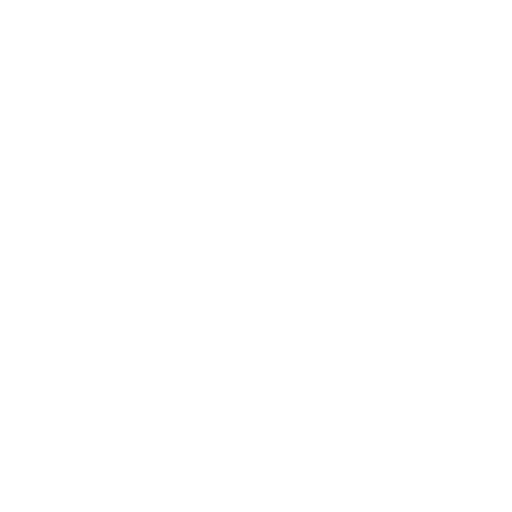
t = 0.00 s
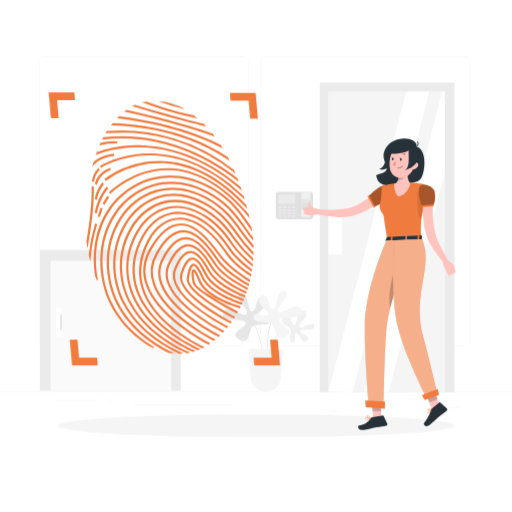
t = 1.00 s
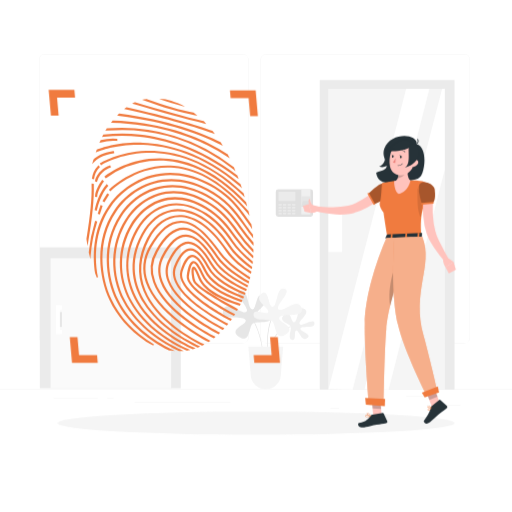
t = 1.19 s
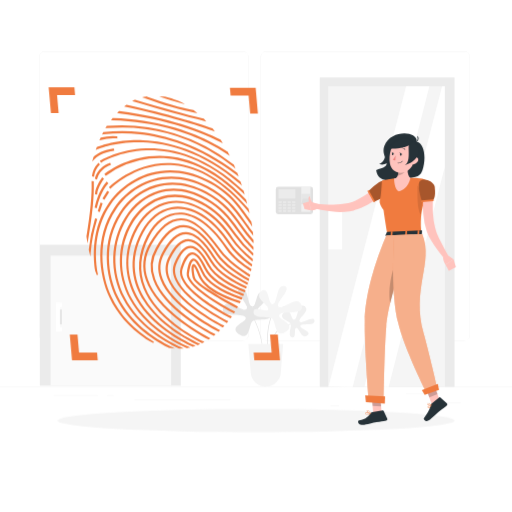
t = 1.38 s
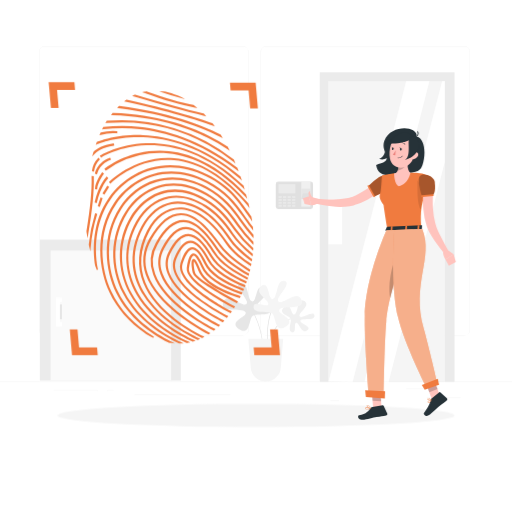
t = 1.75 s
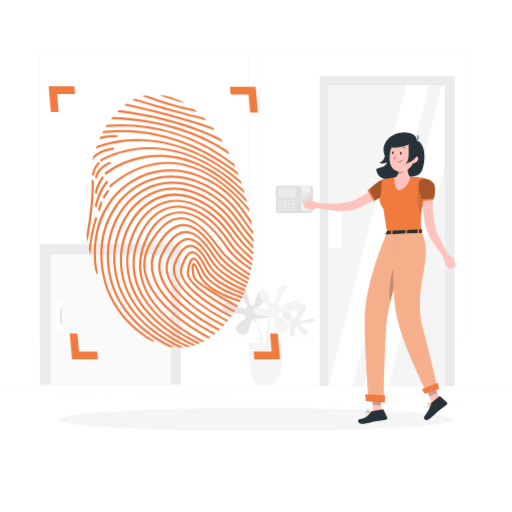
t = 2.05 s

The animated SVG that drew these frames (rendered in a browser with its animation timeline set to each time). Animation: 4 CSS @keyframes rules; one cycle of 2.50 s, repeats indefinitely.

<svg class="animated" id="freepik_stories-fingerprint" xmlns="http://www.w3.org/2000/svg" viewBox="0 0 500 500" version="1.1" xmlns:xlink="http://www.w3.org/1999/xlink" xmlns:svgjs="http://svgjs.com/svgjs"><style>svg#freepik_stories-fingerprint:not(.animated) .animable {opacity: 0;}svg#freepik_stories-fingerprint.animated #freepik--background-complete--inject-8 {animation: 1s 1 forwards cubic-bezier(.36,-0.01,.5,1.38) zoomIn,1.5s Infinite  linear floating;animation-delay: 0s,1s;}svg#freepik_stories-fingerprint.animated #freepik--Shadow--inject-8 {animation: 1s 1 forwards cubic-bezier(.36,-0.01,.5,1.38) slideRight,1.5s Infinite  linear floating;animation-delay: 0s,1s;}svg#freepik_stories-fingerprint.animated #freepik--Character--inject-8 {animation: 1s 1 forwards cubic-bezier(.36,-0.01,.5,1.38) lightSpeedLeft,1.5s Infinite  linear floating;animation-delay: 0s,1s;}svg#freepik_stories-fingerprint.animated #freepik--Graphics--inject-8 {animation: 1s 1 forwards cubic-bezier(.36,-0.01,.5,1.38) zoomIn,1.5s Infinite  linear floating;animation-delay: 0s,1s;}svg#freepik_stories-fingerprint.animated #freepik--Fingerprint--inject-8 {animation: 1s 1 forwards cubic-bezier(.36,-0.01,.5,1.38) lightSpeedLeft,1.5s Infinite  linear floating;animation-delay: 0s,1s;}            @keyframes zoomIn {                0% {                    opacity: 0;                    transform: scale(0.5);                }                100% {                    opacity: 1;                    transform: scale(1);                }            }                    @keyframes floating {                0% {                    opacity: 1;                    transform: translateY(0px);                }                50% {                    transform: translateY(-10px);                }                100% {                    opacity: 1;                    transform: translateY(0px);                }            }                    @keyframes slideRight {                0% {                    opacity: 0;                    transform: translateX(30px);                }                100% {                    opacity: 1;                    transform: translateX(0);                }            }                    @keyframes lightSpeedLeft {              from {                transform: translate3d(-50%, 0, 0) skewX(20deg);                opacity: 0;              }              60% {                transform: skewX(-10deg);                opacity: 1;              }              80% {                transform: skewX(2deg);              }              to {                opacity: 1;                transform: translate3d(0, 0, 0);              }            }        </style><g id="freepik--background-complete--inject-8" class="animable animator-active" style="transform-origin: 250px 228.23px;"><rect x="416.78" y="398.49" width="33.12" height="0.25" style="fill: rgb(235, 235, 235); transform-origin: 433.34px 398.615px;" id="elht0ois4ojr" class="animable"></rect><rect x="322.53" y="401.21" width="8.69" height="0.25" style="fill: rgb(235, 235, 235); transform-origin: 326.875px 401.335px;" id="elcyt2f59e0sp" class="animable"></rect><rect x="396.59" y="389.21" width="19.19" height="0.25" style="fill: rgb(235, 235, 235); transform-origin: 406.185px 389.335px;" id="elljitjt58ik9" class="animable"></rect><rect x="52.46" y="390.89" width="43.19" height="0.25" style="fill: rgb(235, 235, 235); transform-origin: 74.055px 391.015px;" id="el719f6xwq6fo" class="animable"></rect><rect x="104.56" y="390.89" width="6.33" height="0.25" style="fill: rgb(235, 235, 235); transform-origin: 107.725px 391.015px;" id="elre33h0ntuqa" class="animable"></rect><rect x="131.47" y="395.11" width="93.68" height="0.25" style="fill: rgb(235, 235, 235); transform-origin: 178.31px 395.235px;" id="elczfddwgjmp" class="animable"></rect><path d="M237,337.8H43.91a5.71,5.71,0,0,1-5.7-5.71V60.66A5.71,5.71,0,0,1,43.91,55H237a5.71,5.71,0,0,1,5.71,5.71V332.09A5.71,5.71,0,0,1,237,337.8ZM43.91,55.2a5.46,5.46,0,0,0-5.45,5.46V332.09a5.46,5.46,0,0,0,5.45,5.46H237a5.47,5.47,0,0,0,5.46-5.46V60.66A5.47,5.47,0,0,0,237,55.2Z" style="fill: rgb(235, 235, 235); transform-origin: 140.46px 196.4px;" id="elmvb5i32xvhm" class="animable"></path><path d="M453.31,337.8H260.21a5.72,5.72,0,0,1-5.71-5.71V60.66A5.72,5.72,0,0,1,260.21,55h193.1A5.71,5.71,0,0,1,459,60.66V332.09A5.71,5.71,0,0,1,453.31,337.8ZM260.21,55.2a5.47,5.47,0,0,0-5.46,5.46V332.09a5.47,5.47,0,0,0,5.46,5.46h193.1a5.47,5.47,0,0,0,5.46-5.46V60.66a5.47,5.47,0,0,0-5.46-5.46Z" style="fill: rgb(235, 235, 235); transform-origin: 356.75px 196.4px;" id="el64s1a9s64po" class="animable"></path><rect y="382.4" width="500" height="0.25" style="fill: rgb(235, 235, 235); transform-origin: 250px 382.525px;" id="elbh3hek9a4r7" class="animable"></rect><rect x="269.32" y="187.39" width="36.39" height="26.77" rx="2.38" style="fill: rgb(224, 224, 224); transform-origin: 287.515px 200.775px;" id="el8uzbimwk9sf" class="animable"></rect><rect x="271.99" y="189.7" width="16.37" height="9.08" style="fill: rgb(235, 235, 235); transform-origin: 280.175px 194.24px;" id="eliojmv0ts70i" class="animable"></rect><rect x="271.99" y="201.53" width="3.1" height="1.71" style="fill: rgb(235, 235, 235); transform-origin: 273.54px 202.385px;" id="elyypn5c3wwui" class="animable"></rect><rect x="271.99" y="204.4" width="3.1" height="1.71" style="fill: rgb(235, 235, 235); transform-origin: 273.54px 205.255px;" id="el8gs95v4nb2g" class="animable"></rect><rect x="271.99" y="207.27" width="3.1" height="1.71" style="fill: rgb(235, 235, 235); transform-origin: 273.54px 208.125px;" id="el10igivtpcywp" class="animable"></rect><rect x="271.99" y="210.14" width="3.1" height="1.71" style="fill: rgb(235, 235, 235); transform-origin: 273.54px 210.995px;" id="elevq4y82bfjw" class="animable"></rect><rect x="276.42" y="201.53" width="3.1" height="1.71" style="fill: rgb(235, 235, 235); transform-origin: 277.97px 202.385px;" id="elb1f9cmzwzcg" class="animable"></rect><rect x="276.42" y="204.4" width="3.1" height="1.71" style="fill: rgb(235, 235, 235); transform-origin: 277.97px 205.255px;" id="el5cxdlw4m4di" class="animable"></rect><rect x="276.42" y="207.27" width="3.1" height="1.71" style="fill: rgb(235, 235, 235); transform-origin: 277.97px 208.125px;" id="els60vr59goc" class="animable"></rect><rect x="276.42" y="210.14" width="3.1" height="1.71" style="fill: rgb(235, 235, 235); transform-origin: 277.97px 210.995px;" id="elysychxpabxq" class="animable"></rect><rect x="280.84" y="201.53" width="3.1" height="1.71" style="fill: rgb(235, 235, 235); transform-origin: 282.39px 202.385px;" id="el044r38dctrcv" class="animable"></rect><rect x="280.84" y="204.4" width="3.1" height="1.71" style="fill: rgb(235, 235, 235); transform-origin: 282.39px 205.255px;" id="el7l1l9nl9s1" class="animable"></rect><rect x="280.84" y="207.27" width="3.1" height="1.71" style="fill: rgb(235, 235, 235); transform-origin: 282.39px 208.125px;" id="elqy4hd7fco4l" class="animable"></rect><rect x="280.84" y="210.14" width="3.1" height="1.71" style="fill: rgb(235, 235, 235); transform-origin: 282.39px 210.995px;" id="elt26avlejs6l" class="animable"></rect><rect x="285.26" y="201.53" width="3.1" height="1.71" style="fill: rgb(235, 235, 235); transform-origin: 286.81px 202.385px;" id="elt0gko0asooq" class="animable"></rect><rect x="285.26" y="204.4" width="3.1" height="1.71" style="fill: rgb(235, 235, 235); transform-origin: 286.81px 205.255px;" id="el7xhbxuwv32" class="animable"></rect><rect x="285.26" y="207.27" width="3.1" height="1.71" style="fill: rgb(235, 235, 235); transform-origin: 286.81px 208.125px;" id="elegvn3hawgwv" class="animable"></rect><rect x="285.26" y="210.14" width="3.1" height="1.71" style="fill: rgb(235, 235, 235); transform-origin: 286.81px 210.995px;" id="elenb00q8qi1d" class="animable"></rect><rect x="294.23" y="187.39" width="8.92" height="24.46" style="fill: rgb(240, 240, 240); transform-origin: 298.69px 199.62px;" id="el3bualfvizna" class="animable"></rect><rect x="294.23" y="194.24" width="8.92" height="10.17" style="fill: rgb(230, 230, 230); transform-origin: 298.69px 199.325px;" id="elngghxs6o0ao" class="animable"></rect><polygon points="294.23 204.4 295.93 198.78 301.91 198.78 303.15 204.4 294.23 204.4" style="fill: rgb(224, 224, 224); transform-origin: 298.69px 201.59px;" id="elk2629i09kd" class="animable"></polygon><polygon points="443.89 80.54 443.89 383 379.59 383 379.71 382.5 434.32 382.5 434.32 89.09 320.81 89.09 320.81 382.5 355.94 382.5 379.59 383 312.26 383 312.26 80.54 443.89 80.54" style="fill: rgb(235, 235, 235); transform-origin: 378.075px 231.77px;" id="elm27l9f106b8" class="animable"></polygon><polygon points="434.32 89.09 434.32 382.5 379.71 382.5 379.59 383 355.94 382.5 320.81 382.5 320.81 89.09 434.32 89.09" style="fill: rgb(240, 240, 240); transform-origin: 377.565px 236.045px;" id="eliervibqkm7" class="animable"></polygon><rect x="320.81" y="89.09" width="113.51" height="293.42" style="fill: rgb(245, 245, 245); transform-origin: 377.565px 235.8px;" id="elfb9uwhjdobe" class="animable"></rect><polygon points="434.32 89.09 434.32 168.29 379.71 382.5 379.59 383 355.94 382.5 431.72 89.09 434.32 89.09" style="fill: rgb(255, 255, 255); transform-origin: 395.13px 236.045px;" id="elzj9851a0kz" class="animable"></polygon><rect x="320.81" y="204.82" width="13.31" height="43.81" style="fill: rgb(255, 255, 255); transform-origin: 327.465px 226.725px;" id="el28iwmpe0y7d" class="animable"></rect><polygon points="396.59 89.09 320.81 382.51 344.45 383 419.38 89.09 396.59 89.09" style="fill: rgb(255, 255, 255); transform-origin: 370.095px 236.045px;" id="elmw7ifl4475" class="animable"></polygon><path d="M261.21,343.63a.28.28,0,0,1-.29-.28c-.88-26.06,7.06-36,7.14-36.1a.29.29,0,0,1,.45.37c-.08.09-7.88,9.9-7,35.71a.28.28,0,0,1-.28.3Z" style="fill: rgb(224, 224, 224); transform-origin: 264.714px 325.388px;" id="elrnjppao9vaq" class="animable"></path><path d="M264.92,343.63h0a.29.29,0,0,1-.26-.32c.7-7.62,3.43-13.44,8.13-17.3,7.32-6,17-5.09,17.09-5.08a.29.29,0,0,1,.26.32.29.29,0,0,1-.32.26c-.09,0-9.53-.91-16.67,4.95-4.57,3.76-7.23,9.45-7.91,16.91A.28.28,0,0,1,264.92,343.63Z" style="fill: rgb(224, 224, 224); transform-origin: 277.4px 332.254px;" id="elj0rox7m2ls" class="animable"></path><path d="M283.8,321.09c-1.41-2.84-13.11-4.78-6.41-10.94s6.67,7.05,9.65,7c4.17-.07,3.36-17.74,10.24-13.18s-6.79,11.77-4.6,15c2,3,14.15-6.7,14.42-.77s-12.93,1.54-13.78,5.11c-.65,2.79,12.36,5.32,6.59,9.36s-7.62-8.21-10.8-7.42c-2.41.6.81,10.66-4.05,9.09S285.29,324.08,283.8,321.09Z" style="fill: rgb(240, 240, 240); transform-origin: 291.219px 318.862px;" id="elpejmt5x0qt" class="animable"></path><path d="M256.78,346.88a.3.3,0,0,1-.29-.27C254.17,324,244,310.1,243.87,310a.3.3,0,0,1,0-.41.29.29,0,0,1,.41.06c.11.14,10.4,14.11,12.74,36.94a.29.29,0,0,1-.26.32Z" style="fill: rgb(224, 224, 224); transform-origin: 250.405px 328.22px;" id="elch73hkkfw7g" class="animable"></path><path d="M246.61,318.56c-3.53,2.94-2.36,20.06-13.27,12.69S241,319.5,240,315.32c-1.49-5.86-26.1,1.18-22-10s18.84,5.65,22.71,1.47c3.55-3.83-14.16-17.7-5.9-20.06s6.48,17.7,11.8,17.7c4.14,0,3.37-19.17,11-12.39s-9,13.47-6.85,17.68c1.66,3.2,14.75-4.7,14.16,2.68S250.32,315.48,246.61,318.56Z" style="fill: rgb(230, 230, 230); transform-origin: 241.24px 309.807px;" id="el7ghn894letl" class="animable"></path><path d="M274.18,369.13,276.57,341H242.5l2.4,28.15a14.69,14.69,0,0,0,14.64,13.45h0A14.69,14.69,0,0,0,274.18,369.13Z" style="fill: rgb(245, 245, 245); transform-origin: 259.535px 361.8px;" id="elsp7kss0x04" class="animable"></path><path d="M265.93,316.2c3.53,2.94,2.36,20.06,13.27,12.69s-7.7-11.75-6.63-15.93c1.49-5.86,26.1,1.18,22-10s-18.84,5.65-22.71,1.47c-3.56-3.83,14.16-17.7,5.9-20.06s-6.48,17.7-11.8,17.7c-4.14,0-3.37-19.17-11-12.39s9,13.47,6.85,17.68c-1.66,3.2-14.75-4.7-14.16,2.68S262.22,313.12,265.93,316.2Z" style="fill: rgb(245, 245, 245); transform-origin: 271.33px 307.447px;" id="elsjvlim95p9q" class="animable"></path><rect x="38.9" y="244" width="137.65" height="137.65" style="fill: rgb(235, 235, 235); transform-origin: 107.725px 312.825px;" id="ellhy9tz4lzg" class="animable"></rect><rect x="49.43" y="254.53" width="117.66" height="126.87" style="fill: rgb(250, 250, 250); transform-origin: 108.26px 317.965px;" id="elyny0oou58r" class="animable"></rect><rect x="56.52" y="307.27" width="3.98" height="14.42" style="fill: rgb(230, 230, 230); transform-origin: 58.51px 314.48px;" id="elnft5dx29hp" class="animable"></rect><rect x="54.53" y="300.57" width="3.98" height="28.33" style="fill: rgb(255, 255, 255); transform-origin: 56.52px 314.735px;" id="ely9pdmi9rqo" class="animable"></rect><rect x="54.53" y="300.57" width="5.96" height="4.3" style="fill: rgb(255, 255, 255); transform-origin: 57.51px 302.72px;" id="elacp1egvb79c" class="animable"></rect><rect x="54.53" y="324.59" width="5.96" height="4.3" style="fill: rgb(255, 255, 255); transform-origin: 57.51px 326.74px;" id="elbi1j79xupc" class="animable"></rect></g><g id="freepik--Shadow--inject-8" class="animable" style="transform-origin: 250px 415.69px;"><ellipse id="freepik--path--inject-8" cx="250" cy="415.69" rx="193.89" ry="11.32" style="fill: rgb(245, 245, 245); transform-origin: 250px 415.69px;" class="animable"></ellipse></g><g id="freepik--Character--inject-8" class="animable" style="transform-origin: 370.47px 277.664px;"><g id="freepik--group--inject-8" class="animable" style="transform-origin: 370.47px 277.664px;"><path d="M412.49,171.39a9.91,9.91,0,0,1-6.83,6.42h-.05a35.11,35.11,0,0,1-4.19.78l-.69.09c-4.78.56-9.68.45-14.47,1.14l-.72.11a51.94,51.94,0,0,1-7.21.94,14.62,14.62,0,0,1-1.62-.06,10,10,0,0,1-5.85-2.26c-2.11-1.88-3-4.68-3.55-7.5q2.16-.66,4.79-1.51c12.72-4.18-1.16-11.18,3.34-22.36,6.29-15.64,32-14.54,31.56-3.87C415.05,145.32,416.2,160.73,412.49,171.39Z" style="fill: rgb(38, 50, 56); transform-origin: 390.911px 158.112px;" id="el1tqiaz26xu4" class="animable"></path><path d="M377.07,152.65c-.59,2.44-.78,5-1.66,7.34s-2.65,4.58-5.11,5.08c3.7,1.64,8.28-.17,10.78-3.35s3.3-7.41,3.38-11.47c0-.94.17-2.07-.49-2.73C379.24,142.82,377.65,150.21,377.07,152.65Z" style="fill: rgb(38, 50, 56); transform-origin: 377.39px 155.837px;" id="elk1f5oqeism" class="animable"></path><path d="M373.51,194.41l-1,.9-.79.7c-.58.52-1.15,1-1.74,1.46-1.17.93-2.35,1.86-3.56,2.72-.25.17-.5.35-.74.5a8.73,8.73,0,0,1-.74.5l-.59.4c-1.82,1.2-3.66,2.32-5.55,3.38q-2.06,1.13-4.17,2.1c-1.32.62-2.67,1.19-4,1.71l-2.14.77c-.73.25-1.46.45-2.17.69l-1.1.33-1.19.3c-.78.18-1.57.36-2.33.48a67.28,67.28,0,0,1-17.93.18c-2.9-.31-5.78-.74-8.62-1.23-2-.35-4-.76-6-1.25-.83-.19-1.67-.41-2.51-.64l.87-4.48,2.4.21c2,.16,3.95.31,5.91.4,2.77.13,5.54.28,8.3.28a74.05,74.05,0,0,0,15.93-1.39c.61-.14,1.21-.31,1.8-.48l.86-.28.92-.35c.6-.24,1.2-.42,1.84-.71l1.77-.8a78.45,78.45,0,0,0,7-3.68c1.57-.93,3.12-1.93,4.64-3l.91-.64c.18-.12.37-.25.55-.39l.58-.41.18-.13c1-.73,2-1.51,3-2.29l1.52-1.26,1.41-1.22,4.74,4.88Z" style="fill: rgb(255, 195, 189); transform-origin: 340.075px 199.917px;" id="elts63a82axy" class="animable"></path><path d="M310.93,204.45,302,201.68l1.63,8.88s4.78,0,7.06-2.79Z" style="fill: rgb(255, 195, 189); transform-origin: 306.465px 206.12px;" id="elwlacz229qk" class="animable"></path><polygon points="295.77 203.5 297.47 209.28 303.65 210.56 302.02 201.68 295.77 203.5" style="fill: rgb(255, 195, 189); transform-origin: 299.71px 206.12px;" id="elt9hqaqcdrgk" class="animable"></polygon><path d="M302.8,204.18a10.41,10.41,0,0,1-1.51-5.18c.09-2.38,1.44-2.21,1.44-2.21s-.25,2.83,3.45,7.6l.09.13Z" style="fill: rgb(255, 195, 189); transform-origin: 303.78px 200.654px;" id="el3rszy1ypl0v" class="animable"></path><path d="M380,192c-.77,2.32-3.66,4.49-6.69,6.2a55.91,55.91,0,0,1-7.2,3.36l-.81.3-.36-.62-4.55-8.05-.75-1.33.66-.67a67,67,0,0,1,10-8.25c1.88-1.14,3.62-1.83,4.81-1.55C380.56,182.58,381.54,187.44,380,192Z" style="fill: rgb(240, 123, 63); transform-origin: 370.149px 191.594px;" id="elgtlorvgw95f" class="animable"></path><g id="eltkhfqidzssh"><path d="M380,192c-.77,2.32-3.66,4.49-6.69,6.2a55.91,55.91,0,0,1-7.2,3.36l-.81.3-.36-.62-4.55-8.05-.75-1.33.66-.67a67,67,0,0,1,10-8.25c1.88-1.14,3.62-1.83,4.81-1.55C380.56,182.58,381.54,187.44,380,192Z" style="opacity: 0.3; isolation: isolate; transform-origin: 370.149px 191.594px;" class="animable"></path></g><path d="M366.14,201.51a.78.78,0,0,1-.4.92.81.81,0,0,1-1.05-.27l-.31-.57-4.51-8.06-.8-1.43a.8.8,0,0,1,.31-1.09h0a.84.84,0,0,1,.2-.08.82.82,0,0,1,.74.21.86.86,0,0,1,.14.18l.71,1.28,4.53,8.09.38.68A.78.78,0,0,0,366.14,201.51Z" style="fill: rgb(240, 123, 63); transform-origin: 362.57px 196.717px;" id="elvmgdys96z4g" class="animable"></path><path d="M415,180.33c3.19,1.47,3.58,2.31,3.08,4.62-1,4.47-1.78,8.43-2.44,12-.16.86-.31,1.7-.46,2.51,0,.15-.05.3-.08.46h0c0,.16-.06.3-.09.45s-.08.48-.13.71c-3.15,7.26-4.44,16.09-3.63,29.1.07,1,.08,2,.13,3h-3.26l-10.7,0h-1.63l-12.5.08-1.62,0-3.55,0c-.09-.56-.18-1.09-.27-1.63h0c-.92-5.44-1.68-10.31-2.32-14.63-.36-2.47-.69-4.77-1-6.9,0,0-5.34-6.59-3.39-10.63,1.15-2.37,1.68-16.87,1.88-17.5s.37-.62.37-.62c1-.21,2-.42,2.95-.6q4.37-.89,8.78-1.48c1-.14,2.05-.27,3.08-.38a109.59,109.59,0,0,1,12.16-.28c.26,0,.5,0,.76,0,1,0,2,.08,3,.14,1.18.06,2.36.16,3.53.26a45.71,45.71,0,0,1,4.69.49Z" style="fill: rgb(240, 123, 63); transform-origin: 394.486px 205.906px;" id="elcl2ljwcos8r" class="animable"></path><path d="M398.57,161.14c-.84,5.15-1.52,14.56,2.18,17.85,0,0-1.9,11.1-11.26,12.78-4.52-1.14-4.64-12.23-4.64-12.23,5.62-1.57,3.74-7.19,4.14-12.88Z" style="fill: rgb(255, 195, 189); transform-origin: 392.8px 176.455px;" id="elyl8zocvr2r9" class="animable"></path><g id="el0z4ja02b5hl"><path d="M387.89,161.14c1,4.08,2,10.92.56,15.29,3-.63,7.44-3,8.06-5.65a33.44,33.44,0,0,0,.11-5.39Z" style="opacity: 0.2; isolation: isolate; transform-origin: 392.285px 168.785px;" class="animable"></path></g><path d="M405.35,154.41c-1.13,8.49-1.42,12.11-6,16.18-6.94,6.13-17.12,2.89-18.56-5.75-1.3-7.8.75-20.37,9.34-23.18a11.7,11.7,0,0,1,15.25,12.75Z" style="fill: rgb(255, 195, 189); transform-origin: 392.964px 157.412px;" id="elp75ngtn083" class="animable"></path><path d="M403.31,144.24c-5.23,5.73-21.84,6.8-24.36,5.22,5.1-7.11,13-11.13,17.45-10.2A11.75,11.75,0,0,1,403.31,144.24Z" style="fill: rgb(38, 50, 56); transform-origin: 391.13px 144.624px;" id="ellwj1uniksy" class="animable"></path><path d="M406.87,143.3h-.07l-.14.19Z" style="fill: rgb(38, 50, 56); transform-origin: 406.765px 143.395px;" id="elk83xff5ey6" class="animable"></path><path d="M407,143.17l-.15.13A.2.2,0,0,0,407,143.17Z" style="fill: rgb(38, 50, 56); transform-origin: 406.925px 143.235px;" id="elrpzl5gianz" class="animable"></path><path d="M406.8,143.3l0-.06-.14.06S406.77,143.3,406.8,143.3Z" style="fill: rgb(38, 50, 56); transform-origin: 406.73px 143.27px;" id="elf3tjy0f9tvl" class="animable"></path><path d="M407.37,137.68a5.46,5.46,0,0,1-.53,5.56,3.14,3.14,0,0,0,.53-5.56Z" style="fill: rgb(38, 50, 56); transform-origin: 407.828px 140.46px;" id="elp9c0f73en39" class="animable"></path><path d="M407.84,162.78a6.26,6.26,0,0,1-4,2.68c-2.16.41-3.06-1.55-2.31-3.49.67-1.76,2.61-4,4.69-3.63a2.83,2.83,0,0,1,2.09,3.4A2.87,2.87,0,0,1,407.84,162.78Z" style="fill: rgb(255, 195, 189); transform-origin: 404.827px 161.907px;" id="el1ns85ievsvr" class="animable"></path><path d="M400.18,144.9c-1.28,1.51-1.15,3.67-1.12,5.65.08,5.8.77,13.08-3.66,15.62,5.24-1.46,9.43-3.93,12.1-8.67,2.11-3.75,2-6,.4-10C406.7,144.48,403.09,141.5,400.18,144.9Z" style="fill: rgb(38, 50, 56); transform-origin: 402.247px 154.779px;" id="elat793j085tk" class="animable"></path><g id="elp7t5d1f8oti"><path d="M407.76,186.13s-.36,15.59,1,22.5,2.43,5.19,2.43,5.19.67-10.73,2-13.72S407.76,186.13,407.76,186.13Z" style="opacity: 0.1; isolation: isolate; transform-origin: 410.54px 200.07px;" class="animable"></path></g><path d="M422.93,199.08c-.09,1.06-.15,2.35-.21,3.54s-.09,2.44-.09,3.66c0,2.45,0,4.91.19,7.34a75.59,75.59,0,0,0,2.23,14.26c.32,1.11.65,2.28,1,3.35s.83,2.18,1.3,3.29c1,2.22,2.07,4.48,3.21,6.72,2.29,4.49,4.72,9,7.13,13.5l-3.84,2.7a128.34,128.34,0,0,1-9.62-12.52c-1.49-2.18-2.91-4.42-4.23-6.82-.66-1.2-1.3-2.42-1.88-3.76s-1-2.62-1.5-3.94a70.11,70.11,0,0,1-3.22-16.09,78.65,78.65,0,0,1-.36-8.12c0-1.36,0-2.69.1-4.05s.15-2.66.32-4.16Z" style="fill: rgb(255, 195, 189); transform-origin: 425.364px 227.71px;" id="eluoz2sviitz" class="animable"></path><path d="M436.46,253.77l6.5,4.55L435,263.4s-3.53-4.8-1.95-9.68Z" style="fill: rgb(255, 195, 189); transform-origin: 437.801px 258.56px;" id="el8ij1q90ugdg" class="animable"></path><polygon points="445.17 265.81 438.35 269.41 435.03 263.41 442.96 258.32 445.17 265.81" style="fill: rgb(255, 195, 189); transform-origin: 440.1px 263.865px;" id="elvfri6ck4c3m" class="animable"></polygon><path d="M424.47,187.53c1.5,11.27-1.88,13.1-1.88,13.1l-10.55,1s-5.19-15.71-2.13-19.55C413.1,178.08,423.74,182.06,424.47,187.53Z" style="fill: rgb(240, 123, 63); transform-origin: 416.899px 191.042px;" id="elhzvdc1q3g4" class="animable"></path><g id="elvd8xjxhkf4f"><path d="M424.47,187.53c1.5,11.27-1.88,13.1-1.88,13.1l-10.55,1s-5.19-15.71-2.13-19.55C413.1,178.08,423.74,182.06,424.47,187.53Z" style="opacity: 0.3; isolation: isolate; transform-origin: 416.899px 191.042px;" class="animable"></path></g><path d="M423.59,200.47h0a.83.83,0,0,1-.74.9h0l-10.72,1a.82.82,0,0,1-.89-.74h0a.81.81,0,0,1,.72-.89h0l10.72-1A.83.83,0,0,1,423.59,200.47Z" style="fill: rgb(240, 123, 63); transform-origin: 417.414px 201.054px;" id="elpww292lodon" class="animable"></path><path d="M377.82,231.69l-1.46,3.19c-.12.25.15.5.58.47l34.41-1.56c.32,0,.58-.18.59-.37l.21-3.14c0-.22-.27-.4-.62-.39l-33.14,1.49A.66.66,0,0,0,377.82,231.69Z" style="fill: rgb(38, 50, 56); transform-origin: 394.241px 232.621px;" id="eld8gn3prt65c" class="animable"></path><path d="M382.74,235.47l-.94,0c-.19,0-.34-.08-.33-.19l.3-4.09c0-.11.17-.22.36-.23l.95,0c.18,0,.34.09.32.2l-.29,4.09A.36.36,0,0,1,382.74,235.47Z" style="fill: rgb(240, 123, 63); transform-origin: 382.436px 233.216px;" id="el1nxozue3cn1" class="animable"></path><path d="M408.9,234.52l-.94,0c-.19,0-.34-.08-.34-.2l.3-4.09c0-.11.17-.23.36-.23l1,0a.25.25,0,0,1,.33.21l-.29,4.09C409.26,234.41,409.09,234.51,408.9,234.52Z" style="fill: rgb(240, 123, 63); transform-origin: 408.615px 232.253px;" id="elq3eijbtv4g" class="animable"></path><path d="M396.9,235l-.95,0a.24.24,0,0,1-.32-.21l.29-4.08c0-.11.18-.22.37-.23l.94,0c.19,0,.34.09.33.21l-.3,4.09C397.25,234.9,397.06,235,396.9,235Z" style="fill: rgb(240, 123, 63); transform-origin: 396.595px 232.747px;" id="elclq4eojm2p" class="animable"></path><path d="M392.25,155.89c-.05.69-.47,1.21-.91,1.19s-.79-.61-.74-1.31.46-1.21.91-1.19S392.29,155.2,392.25,155.89Z" style="fill: rgb(38, 50, 56); transform-origin: 391.424px 155.83px;" id="eluv9fequ89wq" class="animable"></path><path d="M384.4,155.34c-.06.69-.46,1.22-.91,1.2s-.79-.62-.73-1.32.45-1.22.9-1.2S384.48,154.63,384.4,155.34Z" style="fill: rgb(38, 50, 56); transform-origin: 383.582px 155.28px;" id="eldq77riv0mw6" class="animable"></path><path d="M383.86,154.07l-1.62-.55S383,154.8,383.86,154.07Z" style="fill: rgb(38, 50, 56); transform-origin: 383.05px 153.908px;" id="elfald6p3glqw" class="animable"></path><path d="M386.39,156.68a19,19,0,0,1-2.78,4.26,3,3,0,0,0,2.43.63Z" style="fill: rgb(237, 132, 126); transform-origin: 385px 159.149px;" id="el1owhto4zu02" class="animable"></path><path d="M389.58,164.41a6.83,6.83,0,0,1-1.28,0,.17.17,0,0,1-.16-.18h0a.18.18,0,0,1,.18-.16,5.52,5.52,0,0,0,4.67-1.85.16.16,0,0,1,.22-.07.14.14,0,0,1,.08.2s0,0,0,0A5.58,5.58,0,0,1,389.58,164.41Z" style="fill: rgb(38, 50, 56); transform-origin: 390.723px 163.285px;" id="el6tm836rrowa" class="animable"></path><path d="M395.48,151.19a.37.37,0,0,1-.31-.13,3.25,3.25,0,0,0-2.71-1.33.35.35,0,0,1-.37-.32.33.33,0,0,1,.31-.36h0a3.92,3.92,0,0,1,3.3,1.59.33.33,0,0,1-.05.47A.38.38,0,0,1,395.48,151.19Z" style="fill: rgb(38, 50, 56); transform-origin: 393.932px 150.119px;" id="elrssl30k4bqb" class="animable"></path><path d="M381.58,150.41a.36.36,0,0,1-.33-.08.34.34,0,0,1,0-.48h0a3.94,3.94,0,0,1,3.44-1.26.33.33,0,0,1,.28.37v0a.32.32,0,0,1-.39.26h0a3.31,3.31,0,0,0-2.82,1.07A.38.38,0,0,1,381.58,150.41Z" style="fill: rgb(38, 50, 56); transform-origin: 383.062px 149.488px;" id="elv2dvt46ci9c" class="animable"></path><path d="M362,408.71H362c-.24-.07-.95-.26-1.76-.43-1.31-.26-2.9-.46-3.38,0a.52.52,0,0,0-.14.56,1.22,1.22,0,0,0,.65.86,3.39,3.39,0,0,0,2.06.16,12.42,12.42,0,0,0,2.18-.64A3.07,3.07,0,0,0,362,409h0l0,0a.15.15,0,0,0,.1-.16A.16.16,0,0,0,362,408.71Zm-4.48.66a.87.87,0,0,1-.49-.63.23.23,0,0,1,.06-.24.67.67,0,0,1,.38-.15v0a12.47,12.47,0,0,1,4,.5C360.42,409.27,358.46,409.86,357.53,409.37Z" style="fill: rgb(240, 123, 63); transform-origin: 359.395px 408.978px;" id="el044vgqcgajp1" class="animable"></path><polygon points="372.95 410.95 364.68 411.42 362.93 390.68 371.19 390.2 372.95 410.95" style="fill: rgb(255, 195, 189); transform-origin: 367.94px 400.81px;" id="ely3z90azxqys" class="animable"></polygon><polygon points="429.76 396.82 421.74 399.91 414.85 381.05 422.87 377.97 429.76 396.82" style="fill: rgb(255, 195, 189); transform-origin: 422.305px 388.94px;" id="eltzxw0ew153g" class="animable"></polygon><path d="M421.46,399.18l7.55-6.06a.69.69,0,0,1,.91,0l6.46,5.85a1.38,1.38,0,0,1,0,1.95.65.65,0,0,1-.12.11c-2.66,2.07-4.06,2.93-7.35,5.61-2,1.68-7,6.49-9.87,8.75s-6.05-1-5-2.16c4.37-5.38,6.1-9.84,6.68-12.75A2.28,2.28,0,0,1,421.46,399.18Z" style="fill: rgb(38, 50, 56); transform-origin: 425.309px 404.559px;" id="elanfhcsk0d6" class="animable"></path><path d="M363.61,407.43l10.09-1.67a.87.87,0,0,1,.93.5l3.52,7.63a1.29,1.29,0,0,1-.61,1.7,1.14,1.14,0,0,1-.36.1c-3.55.62-5.24.85-9.68,1.61-2.74.45-10.59,3.06-14.39,2.63s-4.07-4.26-2.49-4.42c7.06-.76,9.9-4.94,11.68-7.28A2.08,2.08,0,0,1,363.61,407.43Z" style="fill: rgb(38, 50, 56); transform-origin: 363.989px 412.863px;" id="el17dpxfyt0tp" class="animable"></path><g id="elj6xl45a6oeh"><polygon points="362.92 390.69 363.83 401.38 372.17 401.75 371.19 390.21 362.92 390.69" style="opacity: 0.2; isolation: isolate; transform-origin: 367.545px 395.98px;" class="animable"></polygon></g><g id="elqlh67wmwkg"><polygon points="423.7 380.2 415.68 383.28 419.24 393 427.25 389.92 423.7 380.2" style="opacity: 0.2; isolation: isolate; transform-origin: 421.465px 386.6px;" class="animable"></polygon></g><path d="M377.41,234.91s-20.3,45.22-21.17,82.87C355.66,343,360,395.29,360,395.29l14.57,3.07s.78-53.58,2.64-74.27c3.19-35.41,25.88-90.09,25.88-90.09Z" style="fill: rgb(240, 123, 63); transform-origin: 379.638px 316.18px;" id="elg6h4ocmcqu" class="animable"></path><g id="elalr4q2ndcyc"><path d="M377.41,234.91s-20.3,45.22-21.17,82.87C355.66,343,360,395.29,360,395.29l14.57,3.07s.78-53.58,2.64-74.27c3.19-35.41,25.88-90.09,25.88-90.09Z" style="fill: rgb(255, 255, 255); opacity: 0.4; transform-origin: 379.638px 316.18px;" class="animable"></path></g><g id="el4nlvteze54"><path d="M389.85,251.64,392.57,262a408.92,408.92,0,0,0-11.51,39.24C377.9,281.54,386.07,260.48,389.85,251.64Z" style="opacity: 0.2; isolation: isolate; transform-origin: 386.459px 276.44px;" class="animable"></path></g><polygon points="357.28 397.64 375.78 399.06 376.04 392.02 356.59 391.22 357.28 397.64" style="fill: rgb(240, 123, 63); transform-origin: 366.315px 395.14px;" id="elnk9govcziai" class="animable"></polygon><path d="M385.07,234.72s-4.14,51.42,3.46,84.33c6.14,26.58,28.13,69.91,28.13,69.91l10-6.39s-7.84-33.83-12.85-51.71c-12.29-43.86,9.85-68.84-1.4-97.24Z" style="fill: rgb(240, 123, 63); transform-origin: 405.302px 311.29px;" id="elc010o8tgtnf" class="animable"></path><g id="elpoi98c7ylog"><path d="M385.07,234.72s-4.14,51.42,3.46,84.33c6.14,26.58,28.13,69.91,28.13,69.91l10-6.39s-7.84-33.83-12.85-51.71c-12.29-43.86,9.85-68.84-1.4-97.24Z" style="fill: rgb(255, 255, 255); opacity: 0.4; transform-origin: 405.302px 311.29px;" class="animable"></path></g><polygon points="414.73 390.7 428.76 385.65 427.53 379.79 411.95 385.93 414.73 390.7" style="fill: rgb(240, 123, 63); transform-origin: 420.355px 385.245px;" id="el6tzsjibbg8v" class="animable"></polygon><path d="M421.46,400.34h0l-.05,0h-.11l-.59.19c-.26.1-.58.21-.91.35h0c-.92.39-1.92.93-2.09,1.51a.68.68,0,0,0,.18.65,1.26,1.26,0,0,0,.67.43l.31,0a2.35,2.35,0,0,0,1.31-.86h0a9.33,9.33,0,0,0,1.29-1.94.36.36,0,0,0,0-.07,0,0,0,0,0,0,0,.09.09,0,0,0,0-.05A.14.14,0,0,0,421.46,400.34Zm-.48.44h0a9.7,9.7,0,0,1-.57.94,3.06,3.06,0,0,1-1.57,1.4.81.81,0,0,1-.72-.33.34.34,0,0,1-.1-.32c.16-.56,1.56-1.19,2.59-1.56l.37-.13s0,0,0,0Z" style="fill: rgb(240, 123, 63); transform-origin: 419.601px 401.905px;" id="elmg0i47kpox" class="animable"></path><path d="M421.44,400.33l-.05,0a4,4,0,0,0-.5-.38,4.53,4.53,0,0,0-2.65-1.06,1.07,1.07,0,0,0-.74.46.69.69,0,0,0,0,.86,2,2,0,0,0,1.16.55,6.1,6.1,0,0,0,1.13.11h0a7.73,7.73,0,0,0,.84,0c.26,0,.52-.1.77-.16l.06,0a.36.36,0,0,0,0-.07,0,0,0,0,0,0,0,.09.09,0,0,0,0-.05A.17.17,0,0,0,421.44,400.33Zm-3.68-.36c-.05-.07-.13-.2,0-.45a.7.7,0,0,1,.51-.32,1.87,1.87,0,0,1,.47,0,6.26,6.26,0,0,1,2,1l.21.16a2.3,2.3,0,0,1-.26,0C419.69,400.58,418.15,400.45,417.76,400Z" style="fill: rgb(240, 123, 63); transform-origin: 419.43px 399.886px;" id="elq3mjw9n3ike" class="animable"></path><path d="M362.21,408.82a2.77,2.77,0,0,0-.13-.29c-.41-.86-1.69-3.28-3.33-2.78-.48.14-.6.41-.59.61,0,.57,1,1.34,2,1.91a11.12,11.12,0,0,0,1.28.61l.27.09.24.07h.08l.12-.06A.2.2,0,0,0,362.21,408.82Zm-3.7-2.47s0-.17.32-.26l.15,0c1.27-.19,2.35,1.79,2.74,2.58C360.42,408.19,358.53,407,358.51,406.35Z" style="fill: rgb(240, 123, 63); transform-origin: 360.185px 407.361px;" id="elmifl4ydxu5" class="animable"></path><path d="M391.71,154.62l-1.63-.56S390.84,155.39,391.71,154.62Z" style="fill: rgb(38, 50, 56); transform-origin: 390.895px 154.46px;" id="elfe5cb0c0lej" class="animable"></path></g></g><g id="freepik--Graphics--inject-8" class="animable" style="transform-origin: 160.46px 223.52px;"><polygon points="72.61 90.19 73.27 97.74 55.69 97.74 57.23 115.32 49.68 115.32 47.48 90.19 72.61 90.19" style="fill: rgb(240, 123, 63); transform-origin: 60.375px 102.755px;" id="elvl0h1g9lh5" class="animable"></polygon><polygon points="95.42 356.85 94.76 349.3 77.18 349.3 75.64 331.71 68.09 331.71 70.29 356.85 95.42 356.85" style="fill: rgb(240, 123, 63); transform-origin: 81.755px 344.28px;" id="elx2r2u4agv3" class="animable"></polygon><polygon points="248.31 356.85 247.65 349.3 265.23 349.3 263.69 331.72 271.24 331.72 273.44 356.85 248.31 356.85" style="fill: rgb(240, 123, 63); transform-origin: 260.545px 344.285px;" id="el96825m1vnof" class="animable"></polygon><polygon points="224.49 90.8 225.15 98.35 242.74 98.35 244.28 115.94 251.82 115.94 249.63 90.8 224.49 90.8" style="fill: rgb(240, 123, 63); transform-origin: 238.155px 103.37px;" id="elvuj2kky7zp" class="animable"></polygon></g><g id="freepik--Fingerprint--inject-8" class="animable" style="transform-origin: 166.02px 222.295px;"><path d="M190.35,115l2.48.45-2.05-1.58c-.54-.42-1.1-.84-1.65-1.24l-.13-.1-.16,0C176.17,110,160.75,105.57,143,99.2l-.15-.06-.16,0c-.59.08-1.18.18-1.76.29l-2.22.43,2.22.81C160.27,107.71,176.9,112.51,190.35,115Z" style="fill: rgb(240, 123, 63); transform-origin: 165.77px 107.295px;" id="el72jkhd3rqnn" class="animable"></path><path d="M199.48,123.07l2,.47L200,122c-.38-.4-.77-.78-1.17-1.17l-.14-.13-.19,0c-17.68-4.2-40.06-10.36-66.49-18.29l-.24-.07-.21.09-1.15.55-1.43.71,1.62.49C158.22,112.45,181.39,118.82,199.48,123.07Z" style="fill: rgb(240, 123, 63); transform-origin: 165.23px 112.94px;" id="elxsmovaupbma" class="animable"></path><path d="M207.88,132.68l2,.7-1.29-1.67c-.19-.25-.39-.49-.58-.73l-.26-.32,0-.25-.44-.16c-15.29-5.4-42.2-13.75-83.61-22.9l-.28-.06-.22.16c-.3.22-.6.43-.9.67l-1.07.84,1.41.31C165,118.62,192.4,127.16,207.88,132.68Z" style="fill: rgb(240, 123, 63); transform-origin: 165.555px 120.335px;" id="elv7ycqk70cr" class="animable"></path><path d="M215.62,143.82l2,1-1.21-1.9-.87-1.37-.11-.17-.18-.08c-18.41-9.28-50.48-21.64-98.73-27.88l-.3,0-.2.2-.78.78-.88.93,1.35.17C164.86,121.75,197.17,134.35,215.62,143.82Z" style="fill: rgb(240, 123, 63); transform-origin: 165.99px 129.12px;" id="elu7jqal31hrr" class="animable"></path><path d="M202.62,144.4h0a170.28,170.28,0,0,1,19.79,11.45l2,1.32-1.05-2.09c-.21-.42-.43-.82-.64-1.23l-.1-.18,0-.21-.29-.19a174.58,174.58,0,0,0-18.79-10.76c-19-9.42-50.62-20.9-93.26-22.15h-.31l-.18.23-.66.83-.86,1,1.41,0C152.18,123.59,183.68,135,202.62,144.4Z" style="fill: rgb(240, 123, 63); transform-origin: 166.34px 138.765px;" id="ellk8sddry6wq" class="animable"></path><path d="M113.9,140.13l.64.06v-2.14l-.65-.06a45.88,45.88,0,0,0-15.46,1.41l-.26.07-.11.25c-.16.34-.31.68-.46,1l-.55,1.31,1.38-.4A43.8,43.8,0,0,1,113.9,140.13Z" style="fill: rgb(240, 123, 63); transform-origin: 105.795px 139.938px;" id="elxzkk9zh7l1f" class="animable"></path><path d="M203.33,151.42a173.1,173.1,0,0,1,24.84,16.76L230,169.7l-.89-2.19c-.22-.55-.46-1.09-.7-1.62l-.07-.16-.14-.12a176.08,176.08,0,0,0-123.63-37.68l-.3,0-.15.24c-.19.29-.37.59-.55.89l.54.4h0l-.56-.36-.68,1.12,1.35-.11A173.59,173.59,0,0,1,203.33,151.42Zm-99.18-21.93Z" style="fill: rgb(240, 123, 63); transform-origin: 166.435px 148.534px;" id="elxgkm288kl7" class="animable"></path><path d="M136.68,136c22.93,2.53,58,11.54,94.71,40.09l1.71,1.33-.74-2c-.13-.36-.27-.72-.41-1.09l-.12-.31,0-.22-.25-.19c-36.84-28.27-71.92-37.22-94.87-39.75a154.28,154.28,0,0,0-35.57.12l-.3,0-1.22,2.35,1.31-.17A151.79,151.79,0,0,1,136.68,136Z" style="fill: rgb(240, 123, 63); transform-origin: 166.36px 155.155px;" id="elemvon9w5v17" class="animable"></path><path d="M94.94,218.93l-2-.84-.21.58a152.15,152.15,0,0,0-6.05,30v.1l0,.1c.19.9.4,1.8.62,2.7l.94,3.9.33-3.89a149.41,149.41,0,0,1,6.19-32.07Z" style="fill: rgb(240, 123, 63); transform-origin: 90.81px 236.78px;" id="elfc2f5k1ien6" class="animable"></path><path d="M91.58,182.65V182l-2.16-.13,0,.65c.37,13.49-1.17,29.87-5,53.12v.19c.12,1,.26,2,.41,2.94l.61,4.07.66-4C90.27,214.1,92,196.76,91.58,182.65Z" style="fill: rgb(240, 123, 63); transform-origin: 88.0306px 212.355px;" id="elcqxii9az3b" class="animable"></path><polygon points="97.45 212.12 100.22 203.44 98.15 202.64 95.4 211.32 97.45 212.12" style="fill: rgb(240, 123, 63); transform-origin: 97.81px 207.38px;" id="ely188pfgggm" class="animable"></polygon><path d="M91.92,177a20,20,0,0,1,5.31-11l.47-.43L96.14,164l-.44.41a21.62,21.62,0,0,0-5.92,12.17l-.07.62,2.14.45Z" style="fill: rgb(240, 123, 63); transform-origin: 93.705px 170.825px;" id="el6vhcvcchcw6" class="animable"></path><path d="M92.77,194.66l2.16.26,0-.64c.2-5.83,6-14,6.29-14.32l.36-.5-1.77-1.34-.37.49C99.2,179,93,187.36,92.79,194Z" style="fill: rgb(240, 123, 63); transform-origin: 97.175px 186.52px;" id="elfv96k4ekrz6" class="animable"></path><path d="M105.36,184.38l.46-.44-1.64-1.58-.43.46c-.77.83-7.63,8.51-11.27,24.24l-.14.61,2.11.65.14-.61C98.27,191.8,105.3,184.45,105.36,184.38Z" style="fill: rgb(240, 123, 63); transform-origin: 99.08px 195.34px;" id="elzecxwwj44u" class="animable"></path><polygon points="106.6 192.53 104.74 191.29 100.04 198.94 101.91 200.18 106.6 192.53" style="fill: rgb(240, 123, 63); transform-origin: 103.32px 195.735px;" id="el6cvbvjhiedk" class="animable"></polygon><path d="M107.8,166.19l.59-.18-.8-2.06-.6.19c-.46.15-11.22,3.67-14.2,14.79l-.16.61,2.08.71.16-.6C97.59,169.53,107.38,166.33,107.8,166.19Z" style="fill: rgb(240, 123, 63); transform-origin: 100.51px 172.1px;" id="ellagot9rlodj" class="animable"></path><path d="M111,152.13l.64-.09-.51-2.12-.62.09c-10.19,1.48-16,5.15-19.06,8l-.21.21,0,.18L90,162.82l1.9-2.06C94.2,158.23,99.79,153.76,111,152.13Z" style="fill: rgb(240, 123, 63); transform-origin: 100.82px 156.37px;" id="eldjldwexb9ba" class="animable"></path><path d="M139.71,144c22.87.89,57.87,8.69,94.79,40.81l1.73,1.5-.72-2.13c-.17-.49-.33-1-.51-1.46v-.21l-.23-.19c-37.1-31.85-72.25-39.58-95.2-40.46-23.53-.91-40.28,4.9-44.85,6.7l-.23.09-.09.23c-.12.3-.23.61-.33.91l-.59,1.66,1.41-.58C98,149.5,115,143,139.71,144Z" style="fill: rgb(240, 123, 63); transform-origin: 164.855px 164.037px;" id="elrwxg67b8f47" class="animable"></path><path d="M142.43,149.74c-26.13,1-43.73,11.58-44.48,12l-.54.32,1.27,1.84.53-.32c.72-.44,17.94-10.79,43.52-11.74,22.69-.86,57.52,5.67,94.56,41.65l1.7,1.65-.65-2.23c-.16-.54-.33-1.08-.5-1.61l-.05-.18-.14-.13C200.38,155.35,165.3,148.89,142.43,149.74Z" style="fill: rgb(240, 123, 63); transform-origin: 168.2px 172.405px;" id="elfu3ni175wgb" class="animable"></path><path d="M190.81,164.12a91.43,91.43,0,0,0-45.52-6.44c-25.9,3.07-42.84,16.81-43,16.95l-.46.39,1.44,1.69.47-.39a89,89,0,0,1,42-16.5c22.44-2.67,57,2.56,94,42.53l1.71,1.84-.63-2.37c-.16-.58-.31-1.15-.47-1.72l0-.17-.12-.12C224.43,183,207.8,171,190.81,164.12Z" style="fill: rgb(240, 123, 63); transform-origin: 171.64px 180.64px;" id="eluhviokc2kn" class="animable"></path><path d="M170,164.4c-37-3.36-63,22.78-63.28,23l-.44.44,1.62,1.55.43-.43c.25-.26,25.67-25.75,61.66-22.47,24.84,2.26,49.07,17.28,72,44.64l1.74,2.07-.63-2.56c-.14-.58-.28-1.14-.41-1.72l0-.18-.14-.17C219.44,181.57,195,166.69,170,164.4Z" style="fill: rgb(240, 123, 63); transform-origin: 175.005px 188.651px;" id="eldbsqizeqjxe" class="animable"></path><path d="M108,204.69c17.84-25.59,53.81-42.38,94-22.2,20.89,10.49,29.63,22.95,39.75,37.37q1.44,2.05,2.94,4.16l1.64,2.3-.49-2.7c-.12-.65-.23-1.29-.35-1.87v-.19l-.11-.15c-.64-.9-1.27-1.79-1.89-2.69-10.32-14.68-19.23-27.36-40.64-38.13-41.31-20.76-78.29-3.52-96.62,22.77-16.74,24-15.55,51.65-13.34,66l0,.14c.52,1.37,1,2.74,1.58,4.08l1.23-.26C90.75,248,95.24,223,108,204.69Z" style="fill: rgb(240, 123, 63); transform-origin: 168.981px 222.478px;" id="elq2q47lscw3k" class="animable"></path><path d="M195.64,273.43c-3.79-9.76-5.59-10.79-7-10.45-3.5.84-.26,13.57-.23,13.7,1.8,6.89,30.28,22.7,42.44,29.17l.55.3,1-1.82-.62-.33c-19.14-10.21-40-22.85-41.3-27.69-1.42-5.44-1.46-9.71-1.16-11,.55.61,1.89,2.58,4.27,8.71,5.67,14.61,27.53,23.11,40.06,26.87l.49.15.23-.43.41-.81.34-.7-.79-.24C222.16,295.17,200.88,286.93,195.64,273.43Z" style="fill: rgb(240, 123, 63); transform-origin: 211.068px 284.538px;" id="elqb0ljxec81o" class="animable"></path><path d="M198.55,270c-3.84-8.86-6.86-12.75-9.78-12.56s-5,4.48-6.44,14.08c-2,12.88,34.39,33.27,45.59,39.22l.5.27.3-.44c.17-.24.32-.49.47-.73l.36-.58-.65-.35C206.51,297,183.08,281,184.46,272c1.71-11.12,3.79-12.41,4.65-12.45.62,0,3,.8,7.47,11.11s17.54,19.43,38.81,26.71l.54.19.21-.49c.06-.13.12-.25.17-.37s.13-.26.19-.4l.29-.66-.73-.24C215.67,288.45,202.7,279.66,198.55,270Z" style="fill: rgb(240, 123, 63); transform-origin: 209.52px 284.222px;" id="el38teyz8agbu" class="animable"></path><path d="M201.46,266.55c-4.85-10.16-9.32-15.12-13.72-15.16s-8.12,5-11.47,15.23c-6.08,18.58,35.51,42.1,48.4,48.86l.49.26,1.24-1.7-.71-.37c-8.9-4.7-53-29-47.37-46.23,3-9.1,6.3-13.91,9.64-13.91s7.27,4.82,11.56,13.81c4.76,10,17,18.63,37.41,26.49l.53.21.24-.48a8.41,8.41,0,0,0,.35-.82l.24-.62-.66-.25C217.76,284.22,205.93,275.93,201.46,266.55Z" style="fill: rgb(240, 123, 63); transform-origin: 206.978px 283.565px;" id="elmvtjevq8es9" class="animable"></path><path d="M204.36,263.12c-6.24-11.85-12.37-18-18.22-18.12S175,250.5,170.2,261.81s2.87,25.11,22.1,40a209,209,0,0,0,28.83,18.27l.47.24.3-.37.55-.66.48-.61-.74-.38c-10.05-5.25-59.68-32.57-50-55.49,4.44-10.51,9.17-15.77,14.07-15.64S196.67,253,202.47,264c6.6,12.53,23.65,21,35.91,26.25l.6.26.32-.83c.06-.18.13-.35.19-.53l.21-.58-.61-.26C227.17,283.16,210.61,275,204.36,263.12Z" style="fill: rgb(240, 123, 63); transform-origin: 204.254px 282.659px;" id="el2o47tsyiglr" class="animable"></path><path d="M207.26,259.68c-8.16-14.09-15.74-21-23.18-21.28-7.2-.21-13.89,6.06-20,18.64-3,6.28-3.19,13.09-.44,20.22,8.87,23.05,46.2,43.37,53.59,47.21l.44.22.31-.32.59-.64.55-.61-.79-.41c-7.29-3.77-44.08-23.71-52.69-46.07-2.52-6.54-2.39-12.78.4-18.54,5.63-11.65,11.64-17.55,17.88-17.55h.25c6.57.2,13.51,6.76,21.22,20.07,6.76,11.68,21.87,20,34.28,25.94l.62.29.23-.6c.1-.26.19-.53.28-.8l.19-.56-.57-.27C228.36,278.82,213.66,270.75,207.26,259.68Z" style="fill: rgb(240, 123, 63); transform-origin: 201.344px 281.542px;" id="el3jbugaumaks" class="animable"></path><path d="M210.16,256.24C203,245,193.27,232,181.73,231.68h-.35c-8.32,0-16.18,6.93-23.36,20.61-4.18,8-4.64,16.49-1.37,25.31,9.52,25.72,48.63,47.07,56.37,51.09l.41.21.31-.28c.22-.2.44-.4.65-.61l.64-.61-.85-.44C206.54,323,168,302.15,158.66,277c-3-8.22-2.61-16.16,1.3-23.6,6.91-13.19,14.28-19.81,21.92-19.59,10.42.25,19.63,12.66,26.49,23.45,7,11,20.37,19.06,32.56,25.53l.66.35.22-.66c.09-.28.17-.56.25-.83l.13-.51-.49-.27C229.82,274.55,216.79,266.67,210.16,256.24Z" style="fill: rgb(240, 123, 63); transform-origin: 198.345px 280.29px;" id="elze1ihopfsr" class="animable"></path><path d="M213.05,252.78l-.17-.24c-7.17-10.29-19.17-27.52-33.74-27.69h-.2c-9.59,0-18.68,7.63-27,22.68A35.54,35.54,0,0,0,149.51,278c9.78,27.26,47.51,48.75,58.84,54.69l.38.2.38-.3c.22-.17.44-.34.65-.52l.71-.61-.89-.46c-8-4.15-48.24-26.21-58.06-53.56a33.55,33.55,0,0,1,2.32-28.73c8-14.5,16.6-21.81,25.47-21.69,13.4.16,24.95,16.76,31.84,26.67l.17.24c7.26,10.43,20.24,18.86,30.73,25l.7.42.58-2.06-.47-.27C232.65,271,220,262.81,213.05,252.78Z" style="fill: rgb(240, 123, 63); transform-origin: 195.25px 278.87px;" id="elesqt8jkflp8" class="animable"></path><path d="M216,249.36c-.36-.47-.74-1-1.13-1.51l-.95-1.25c-8-10.67-21.29-28.53-37.36-28.57-10.85,0-21.16,8.33-30.67,24.76-6.62,11.46-7.79,23.47-3.48,35.7,10.24,29.09,49.12,51.67,60.79,57.9l.35.18,2-1.31-1-.52c-11.56-6.1-50-28.23-60.09-56.79-4.09-11.62-3-23,3.34-34,9.13-15.8,18.88-23.8,29-23.8,14.87,0,27.75,17.29,35.45,27.6.74,1,1.44,1.93,2.09,2.78,7.61,10,19.38,18.28,28.78,24.38l.74.48.21-.8.21-.86.09-.45-.41-.27C234.77,267.1,223.33,259,216,249.36Z" style="fill: rgb(240, 123, 63); transform-origin: 192.118px 277.3px;" id="el6itslnyclxd" class="animable"></path><path d="M222.67,247.22c-19.11-28.58-36.17-34.69-47.13-34.78-13-.05-24.32,8-32,22.9-9,17.56-10.22,34.8-3.52,51.23,11.59,28.4,43.75,46.74,57,53.3l.29.14.27-.12c.33-.15.65-.32,1-.49l1.07-.57-1.17-.58c-10.28-5-44.73-23.59-56.46-52.34-6.46-15.81-5.29-32.46,3.46-49.47,7.25-14.09,17.9-21.85,30-21.85h.22c10.4.08,26.67,6,45.21,33.71,5.68,8.5,15.84,16.19,23.36,21.14l.78.51.19-.94c.06-.27.11-.54.16-.8l.08-.43-.39-.26C237.86,262.73,228.09,255.31,222.67,247.22Z" style="fill: rgb(240, 123, 63); transform-origin: 190.619px 276.225px;" id="el9juwmqbyqrc" class="animable"></path><path d="M225.28,242.64c-7.86-11.64-15.48-19.88-24-25.93-11.46-8.15-23.21-11.4-34-9.42-11.72,2.17-22,10.51-29.08,23.48-15.59,28.68-7.54,52.69,2,67.77,14.71,23.57,41.67,38.12,52.58,43.28l.27.12.25-.1c.36-.14.7-.28,1-.44l1.25-.56-1.32-.61c-10.85-5-37.67-19.3-52.29-42.7-9.18-14.58-17-37.8-1.84-65.62,6.77-12.46,16.62-20.45,27.74-22.51,10.16-1.88,21.32,1.24,32.26,9,8.25,5.86,15.68,13.9,23.38,25.3,4.44,6.58,11.69,13.63,21.55,21l.81.6.18-.93c.07-.31.12-.62.16-.94l.06-.4-.34-.25C236.47,255.69,229.51,248.92,225.28,242.64Z" style="fill: rgb(240, 123, 63); transform-origin: 187.83px 274.333px;" id="ell1dwoq95x7p" class="animable"></path><path d="M227.89,238.07c-8.75-12.85-16.64-21-26.36-27.39-12.57-8.21-25.42-11.33-37.18-9-12.69,2.49-23.86,11.2-31.46,24.51-13,22.73-12.74,48.86.61,71.7,14.79,25.29,43,40.32,54.39,45.61l.23.1.22-.06c.38-.1.75-.22,1.12-.34l1.63-.53-1.55-.7c-11.4-5.17-39.5-19.91-54.19-45-7.61-13-17.8-39.36-.56-69.57,7.32-12.82,18-21.2,30.15-23.59,11.2-2.21,23.48.79,35.52,8.66,9.45,6.18,17.13,14.17,25.68,26.72,4.32,6.35,10.92,13.21,19.62,20.41l.87.72.15-1.06c.05-.33.09-.66.12-1l0-.35-.29-.24C238.34,250.73,232,244.14,227.89,238.07Z" style="fill: rgb(240, 123, 63); transform-origin: 185.106px 272.265px;" id="eleg1g3fyrzke" class="animable"></path><path d="M230.5,233.49c-6.95-10.12-15.25-20.62-28.73-28.84-34.66-21.14-61.64-4.07-74.21,17-13.78,23.06-14,51.32-.74,75.61,14.06,25.68,40.67,40.82,55.28,47.57l.19.09.2,0c.48-.08,1-.16,1.44-.26l1.91-.37-1.86-.84c-14.64-6.61-41.3-21.5-55.29-47-12.94-23.6-12.66-51.08.74-73.5,12.09-20.25,38-36.7,71.34-16.39,13.07,8,21.18,18.24,28,28.14A115.71,115.71,0,0,0,246.25,254l.95.87.11-1.21c0-.35.05-.7.07-1l-.64-.11h0l.64.09,0-.32-.25-.23A113,113,0,0,1,230.5,233.49Z" style="fill: rgb(240, 123, 63); transform-origin: 182.213px 269.946px;" id="elruf6b558qnn" class="animable"></path><path d="M233.11,228.91c-8.6-12.39-17.17-22.28-31.09-30.27-16-9.23-32.41-11.76-47.34-7.32-13,3.89-24.55,13-32.47,25.74-14.78,23.69-15.55,53.42-2.08,79.52,13.59,26.33,40,41.88,54.6,48.81l.14.06H175c.64,0,1.27,0,1.91,0l2.5-.14-2.36-1.08c-14.71-6.78-41.42-22.07-55-48.45-13.11-25.41-12.35-54.36,2-77.44,13.14-21.09,41.2-38.41,77-17.83,13.53,7.78,21.9,17.44,30.29,29.55a137.31,137.31,0,0,0,15.15,18l1,1.07,0-1.42c0-.39,0-.77,0-1.16v-.28l-.2-.2A135.37,135.37,0,0,1,233.11,228.91Z" style="fill: rgb(240, 123, 63); transform-origin: 179.02px 267.32px;" id="el6webej9sa1c" class="animable"></path><path d="M235.72,224.34c-7.69-11-16.61-22.53-33.44-31.72-17.19-9.39-34.77-11.77-50.83-6.87-13.85,4.22-26.13,13.72-34.58,26.74-18.57,28.63-13.94,61.88-3.42,83.45,12,24.49,34.26,39.89,50.88,48.5l.16.08h.1c.85.16,1.73.29,2.62.4l3.63.46-3.36-1.67c-17.1-8.47-40-23.78-52.1-48.57-10.27-21-14.79-53.46,3.33-81.37,15.37-23.7,46.89-38.85,82.66-19.3,16.4,9,25.1,20.22,32.61,31a173.49,173.49,0,0,0,12.48,15.82l1.16,1.31-.05-1.84c0-.38,0-.76,0-1.17l0-.23-.16-.18A173.2,173.2,0,0,1,235.72,224.34Z" style="fill: rgb(240, 123, 63); transform-origin: 175.933px 264.323px;" id="elqxu2oxlyqbl" class="animable"></path><path d="M246.93,231.61l0-.19-.12-.16c-3.24-4.14-6.09-8.14-8.46-11.5-8.48-12-17.6-23.65-35.8-33.15-39.16-20.48-73.92-4.05-91,21.32-19.79,29.4-14.94,65.44-4.76,87.36,7.17,15.54,19.11,29.23,35.41,40.63l.18.13a69.19,69.19,0,0,0,7.37,3.83l.52-1.12c-19.54-12-33.52-26.86-41.54-44.22-9.94-21.41-14.69-56.6,4.64-85.31,16.58-24.64,50.32-40.61,88.32-20.75,17.7,9.26,26.63,20.61,34.94,32.4,2.41,3.44,5.66,8,9.34,12.63l1.31,1.67-.18-2Q247,232.38,246.93,231.61Z" style="fill: rgb(240, 123, 63); transform-origin: 172.606px 258.625px;" id="eltbuafd4wv" class="animable"></path><path d="M159.55,99.27a17.92,17.92,0,0,0-4.13.08,255,255,0,0,0,25.23,7.46C176.54,103.82,164.61,99.7,159.55,99.27Z" style="fill: rgb(240, 123, 63); transform-origin: 168.035px 102.999px;" id="elnm9ufbwc2q" class="animable"></path></g><defs>     <filter id="active" height="200%">         <feMorphology in="SourceAlpha" result="DILATED" operator="dilate" radius="2"></feMorphology>                <feFlood flood-color="#32DFEC" flood-opacity="1" result="PINK"></feFlood>        <feComposite in="PINK" in2="DILATED" operator="in" result="OUTLINE"></feComposite>        <feMerge>            <feMergeNode in="OUTLINE"></feMergeNode>            <feMergeNode in="SourceGraphic"></feMergeNode>        </feMerge>    </filter>    <filter id="hover" height="200%">        <feMorphology in="SourceAlpha" result="DILATED" operator="dilate" radius="2"></feMorphology>                <feFlood flood-color="#ff0000" flood-opacity="0.5" result="PINK"></feFlood>        <feComposite in="PINK" in2="DILATED" operator="in" result="OUTLINE"></feComposite>        <feMerge>            <feMergeNode in="OUTLINE"></feMergeNode>            <feMergeNode in="SourceGraphic"></feMergeNode>        </feMerge>            <feColorMatrix type="matrix" values="0   0   0   0   0                0   1   0   0   0                0   0   0   0   0                0   0   0   1   0 "></feColorMatrix>    </filter></defs></svg>